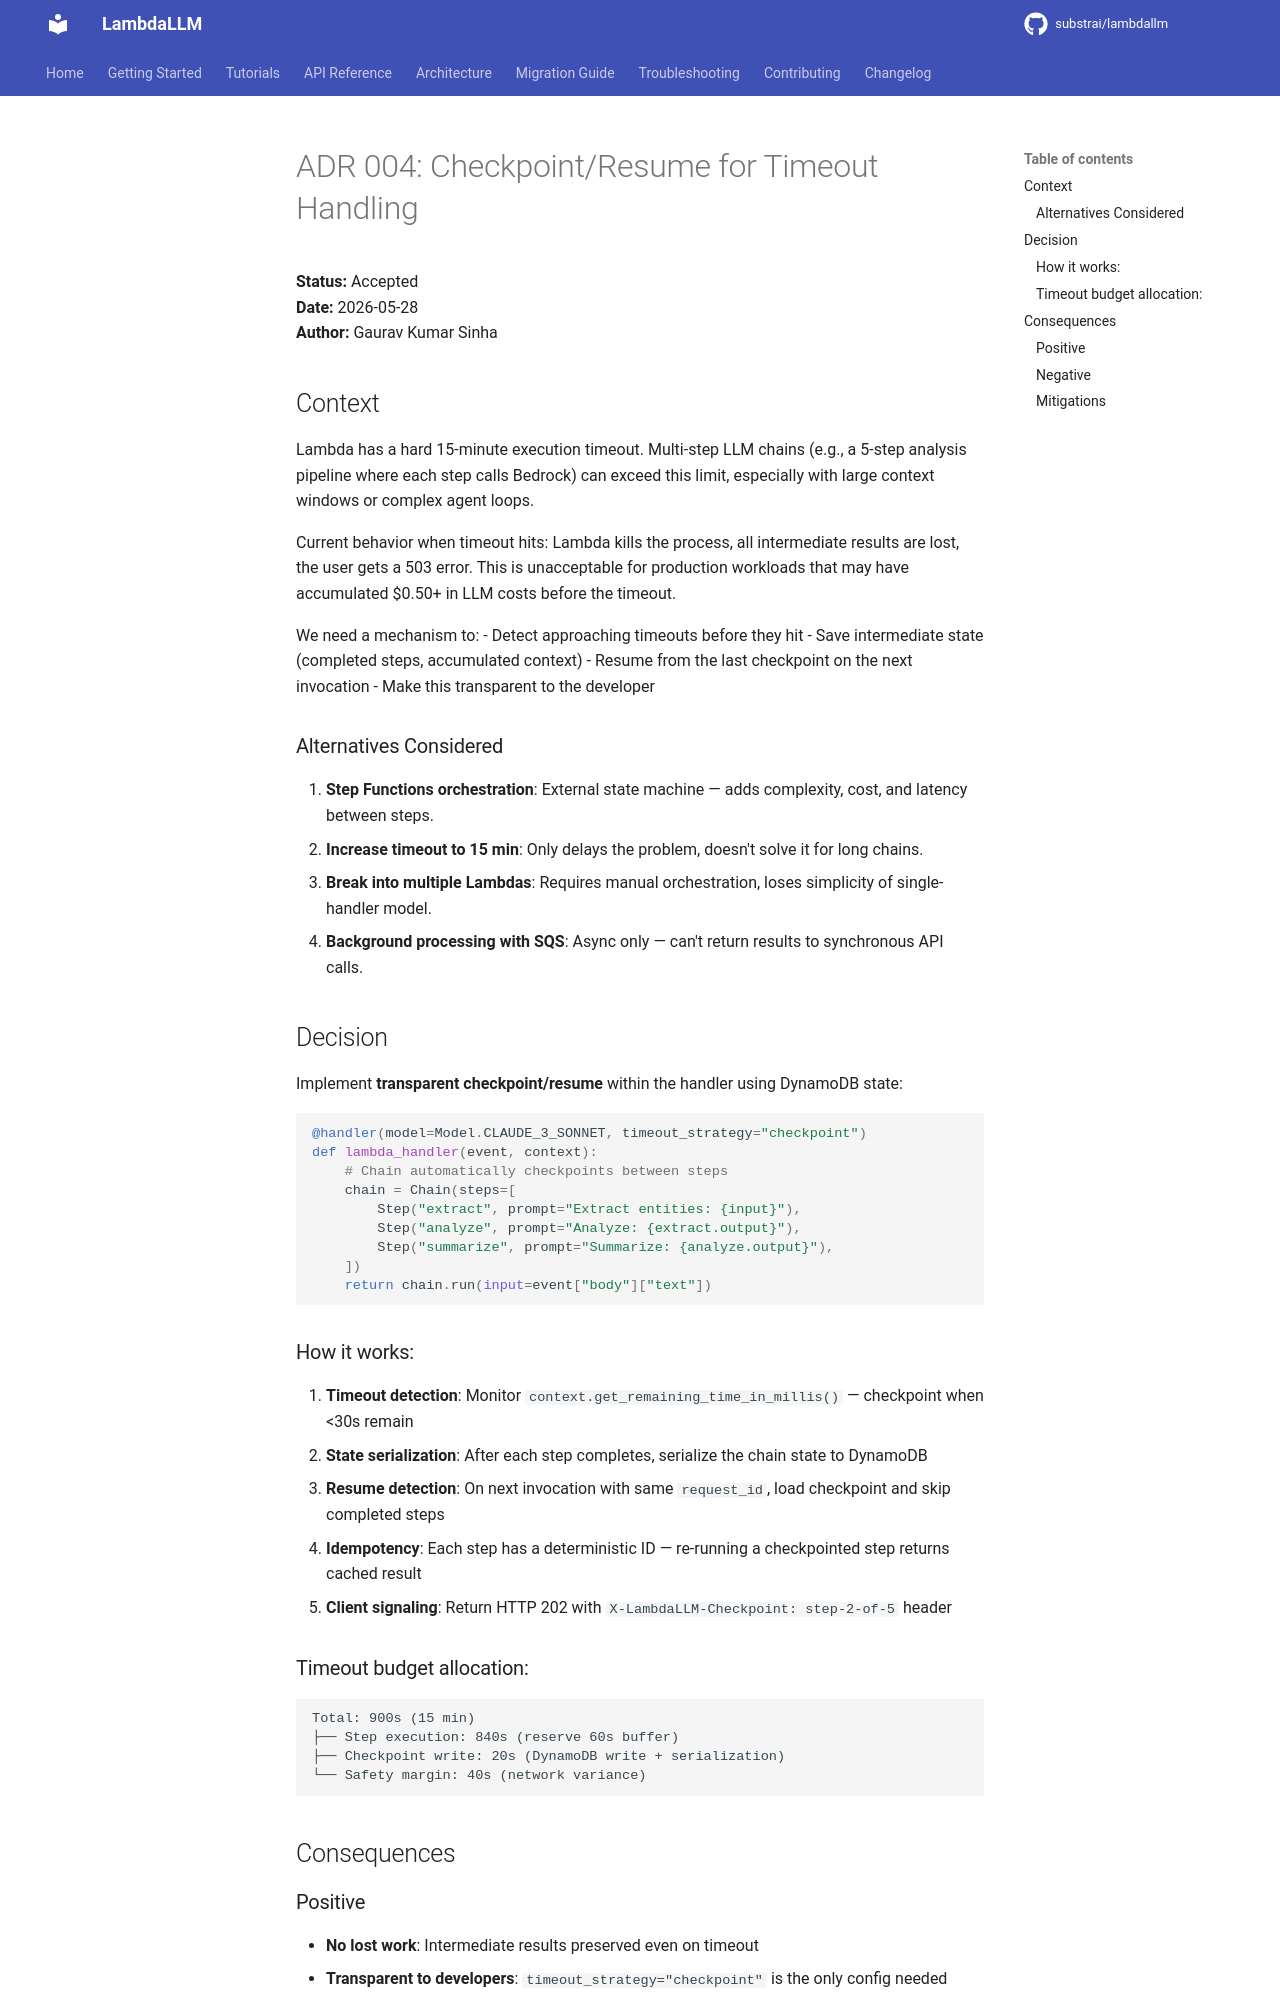

repository: substrai/lambdallm · page: adr/004-checkpoint-resume/index.html · generator: mkdocs

# ADR 004: Checkpoint/Resume for Timeout Handling

**Status:** Accepted  
**Date:** 2026-05-28  
**Author:** Gaurav Kumar Sinha

## Context

Lambda has a hard 15-minute execution timeout. Multi-step LLM chains (e.g., a
5-step analysis pipeline where each step calls Bedrock) can exceed this limit,
especially with large context windows or complex agent loops.

Current behavior when timeout hits: Lambda kills the process, all intermediate
results are lost, the user gets a 503 error. This is unacceptable for production
workloads that may have accumulated $0.50+ in LLM costs before the timeout.

We need a mechanism to:
- Detect approaching timeouts before they hit
- Save intermediate state (completed steps, accumulated context)
- Resume from the last checkpoint on the next invocation
- Make this transparent to the developer

### Alternatives Considered

1. **Step Functions orchestration**: External state machine — adds complexity, cost, and latency between steps.
2. **Increase timeout to 15 min**: Only delays the problem, doesn't solve it for long chains.
3. **Break into multiple Lambdas**: Requires manual orchestration, loses simplicity of single-handler model.
4. **Background processing with SQS**: Async only — can't return results to synchronous API calls.

## Decision

Implement **transparent checkpoint/resume** within the handler using DynamoDB state:

```python
@handler(model=Model.CLAUDE_3_SONNET, timeout_strategy="checkpoint")
def lambda_handler(event, context):
    # Chain automatically checkpoints between steps
    chain = Chain(steps=[
        Step("extract", prompt="Extract entities: {input}"),
        Step("analyze", prompt="Analyze: {extract.output}"),
        Step("summarize", prompt="Summarize: {analyze.output}"),
    ])
    return chain.run(input=event["body"]["text"])
```

### How it works:

1. **Timeout detection**: Monitor `context.get_remaining_time_in_millis()` — checkpoint when <30s remain
2. **State serialization**: After each step completes, serialize the chain state to DynamoDB
3. **Resume detection**: On next invocation with same `request_id`, load checkpoint and skip completed steps
4. **Idempotency**: Each step has a deterministic ID — re-running a checkpointed step returns cached result
5. **Client signaling**: Return HTTP 202 with `X-LambdaLLM-Checkpoint: step-2-of-5` header

### Timeout budget allocation:
```
Total: 900s (15 min)
├── Step execution: 840s (reserve 60s buffer)
├── Checkpoint write: 20s (DynamoDB write + serialization)
└── Safety margin: 40s (network variance)
```

## Consequences
